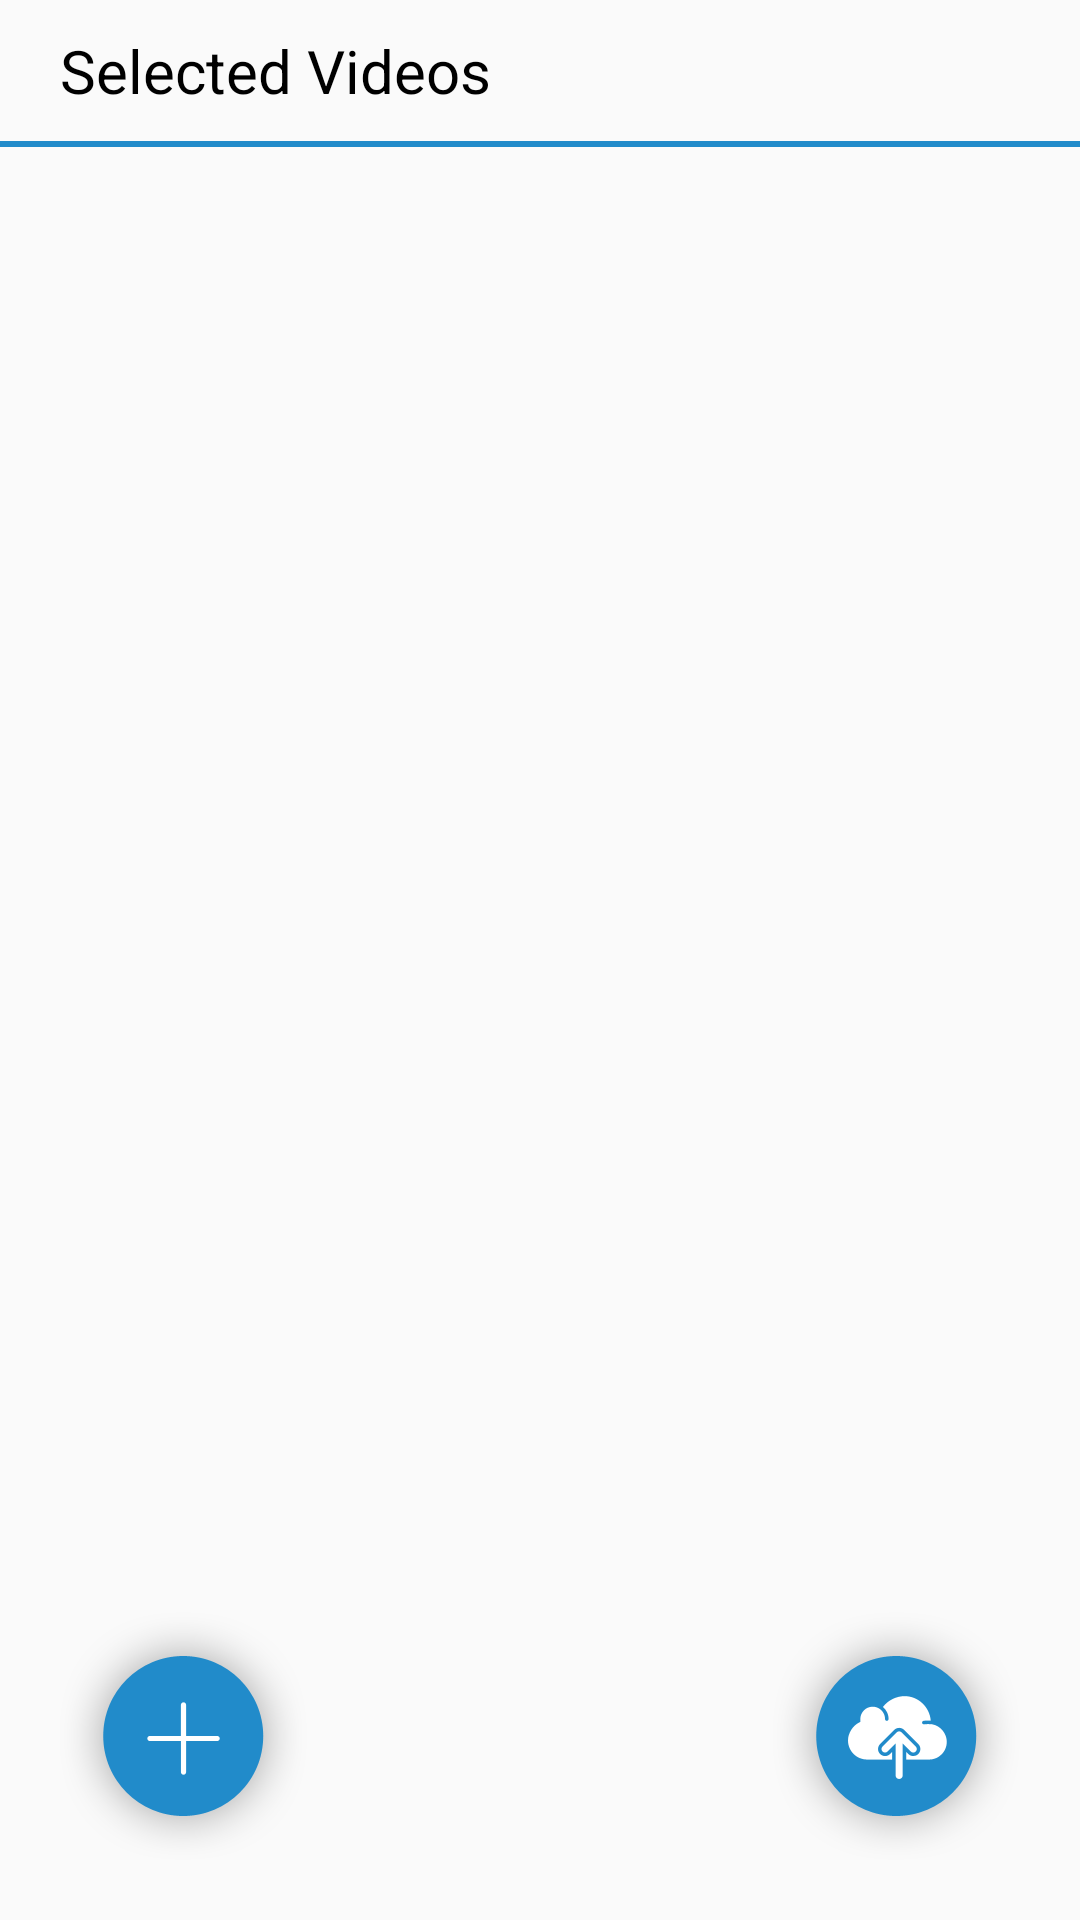

Here is an Android app screen rendered from its layout file. Give the layout XML and the strings, colors and styles it references.
<!-- AndroidManifest.xml: application theme AppTheme -->
<!-- res/layout/activity_add_video.xml -->
<?xml version="1.0" encoding="utf-8"?>
<RelativeLayout xmlns:android="http://schemas.android.com/apk/res/android"
    xmlns:app="http://schemas.android.com/apk/res-auto"
    xmlns:tools="http://schemas.android.com/tools"
    android:layout_width="match_parent"
    android:layout_height="match_parent"
    tools:context=".activity.AddVideoActivity">

    <TextView
        android:textSize="20dp"
        android:layout_marginLeft="20dp"
        android:layout_marginTop="10dp"
        android:layout_width="match_parent"
        android:layout_height="wrap_content"
        android:text="Selected Videos"
        android:textColor="@android:color/black"
        android:id="@+id/folder_name_video_header"/>

    <View
        android:layout_marginTop="10dp"
        android:layout_below="@+id/folder_name_video_header"
        android:layout_width="match_parent"
        android:layout_height="2dp"
        android:id="@+id/horiz_line"
        android:background="@color/colorAccent"/>

    <GridView
        android:layout_marginLeft="10dp"
        android:layout_marginRight="10dp"
        android:layout_below="@+id/horiz_line"
        android:layout_marginTop="20dp"
        android:layout_width="match_parent"
        android:layout_height="match_parent"
        android:id="@+id/gridView_addVideo"
        android:numColumns="auto_fit"
        android:horizontalSpacing="10dp"
        android:verticalSpacing="10dp"
        android:gravity="center"
        android:columnWidth="90dp"
        android:stretchMode="columnWidth"
        />

    <ImageButton
        android:layout_width="wrap_content"
        android:layout_height="wrap_content"
        android:background="@mipmap/add_icon"
        android:layout_alignParentBottom="true"
        android:layout_marginLeft="20dp"
        android:layout_marginBottom="20dp"
        android:id="@+id/add_videoBtn" />

    <ImageButton
        android:layout_width="wrap_content"
        android:layout_height="wrap_content"
        android:background="@mipmap/upload_icon"
        android:layout_alignParentEnd="true"
        android:layout_alignParentBottom="true"
        android:layout_marginRight="20dp"
        android:layout_marginBottom="20dp"
        android:id="@+id/send_videoBtn"
        android:layout_gravity="bottom|right"/>

</RelativeLayout>
<!-- resources referenced by this layout -->
<resources>
  <color name="colorAccent">#218BCA</color>
  <!-- mipmap add_icon: png bitmap (mipmap-xxhdpi, 8002 bytes) -->
  <!-- mipmap upload_icon: png bitmap (mipmap-xxhdpi, 9230 bytes) -->
  <style name="AppTheme" parent="Theme.AppCompat.Light.NoActionBar">
          
          <item name="colorPrimary">@color/colorPrimary</item>
          <item name="colorPrimaryDark">@color/colorPrimaryDark</item>
          <item name="colorAccent">@color/colorAccent</item>
          
      </style>
  <color name="colorPrimary">#218BCA</color>
  <color name="colorPrimaryDark">#218BCA</color>
</resources>
